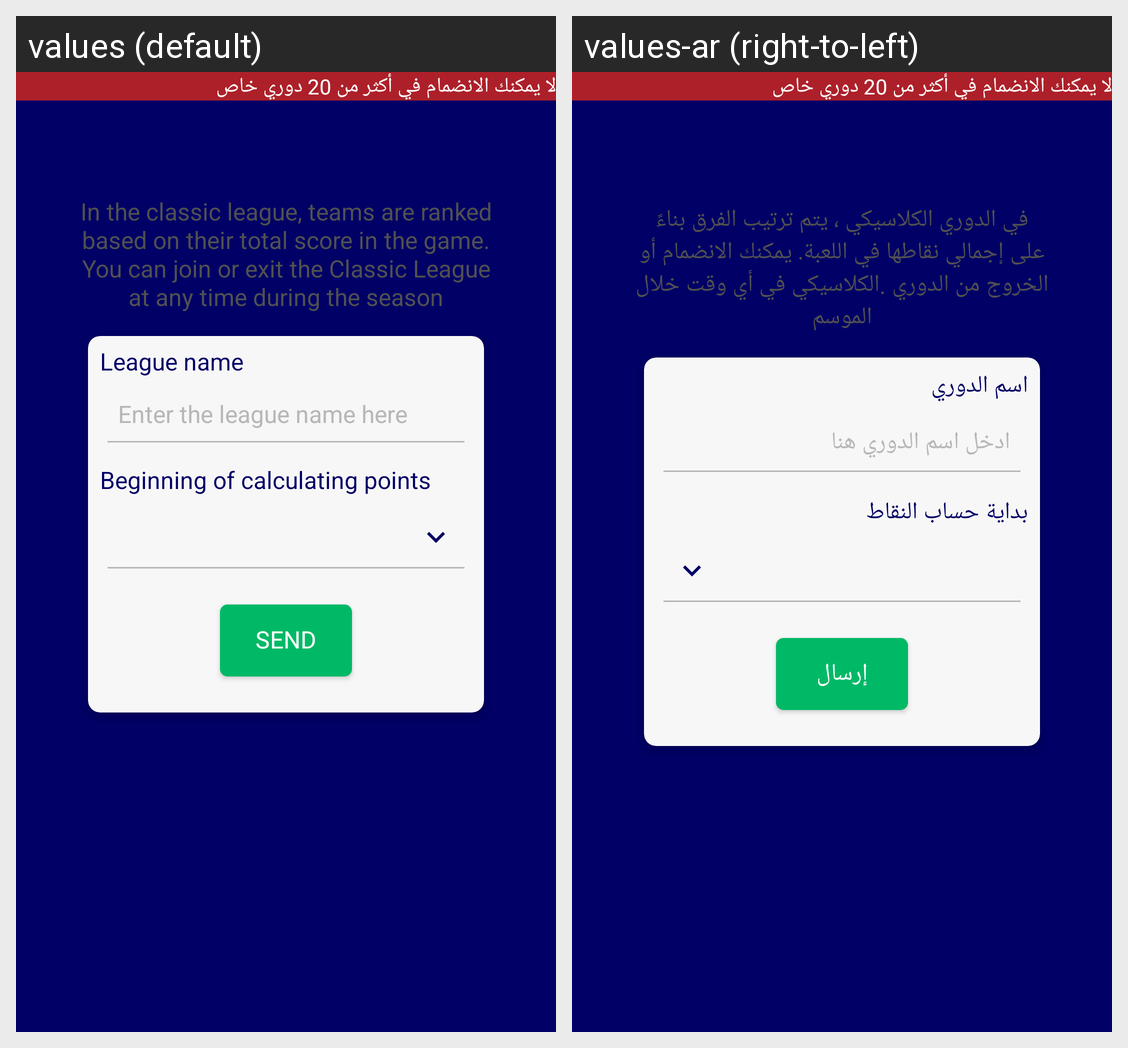

Here is an Android app screen in its default locale and in the app's own translations. Write out the translated-string differences for the strings that appear on this screen.
Android screen res/layout/create_classic_league_fragment.xml rendered under 2 locales, left to right: values (default), values-ar (right-to-left). Device: Nexus 5 (rendered at 1080×1920; each locale shown at half size, 540×960, under a caption strip naming it); theme AppTheme.
Strings drawn on this screen, with the default value and each locale's value (text and hints the layout hard-codes, and strings that could not be matched under every locale, appear in the picture but are not listed):

classic_desc
  values: In the classic league, teams are ranked based on their total score in the game. You can join or exit the Classic League at any time during the season
  values-ar: في الدوري الكلاسيكي ، يتم ترتيب الفرق بناءً على إجمالي نقاطها في اللعبة. يمكنك الانضمام أو الخروج من الدوري .الكلاسيكي في أي وقت خلال الموسم

league_name
  values: League name
  values-ar: اسم الدوري

enter_the_league_name_here
  values: Enter the league name here
  values-ar: ادخل اسم الدوري هنا

beginning_of_calculating_points
  values: Beginning of calculating points
  values-ar: بداية حساب النقاط

send
  values: Send
  values-ar: إرسال
